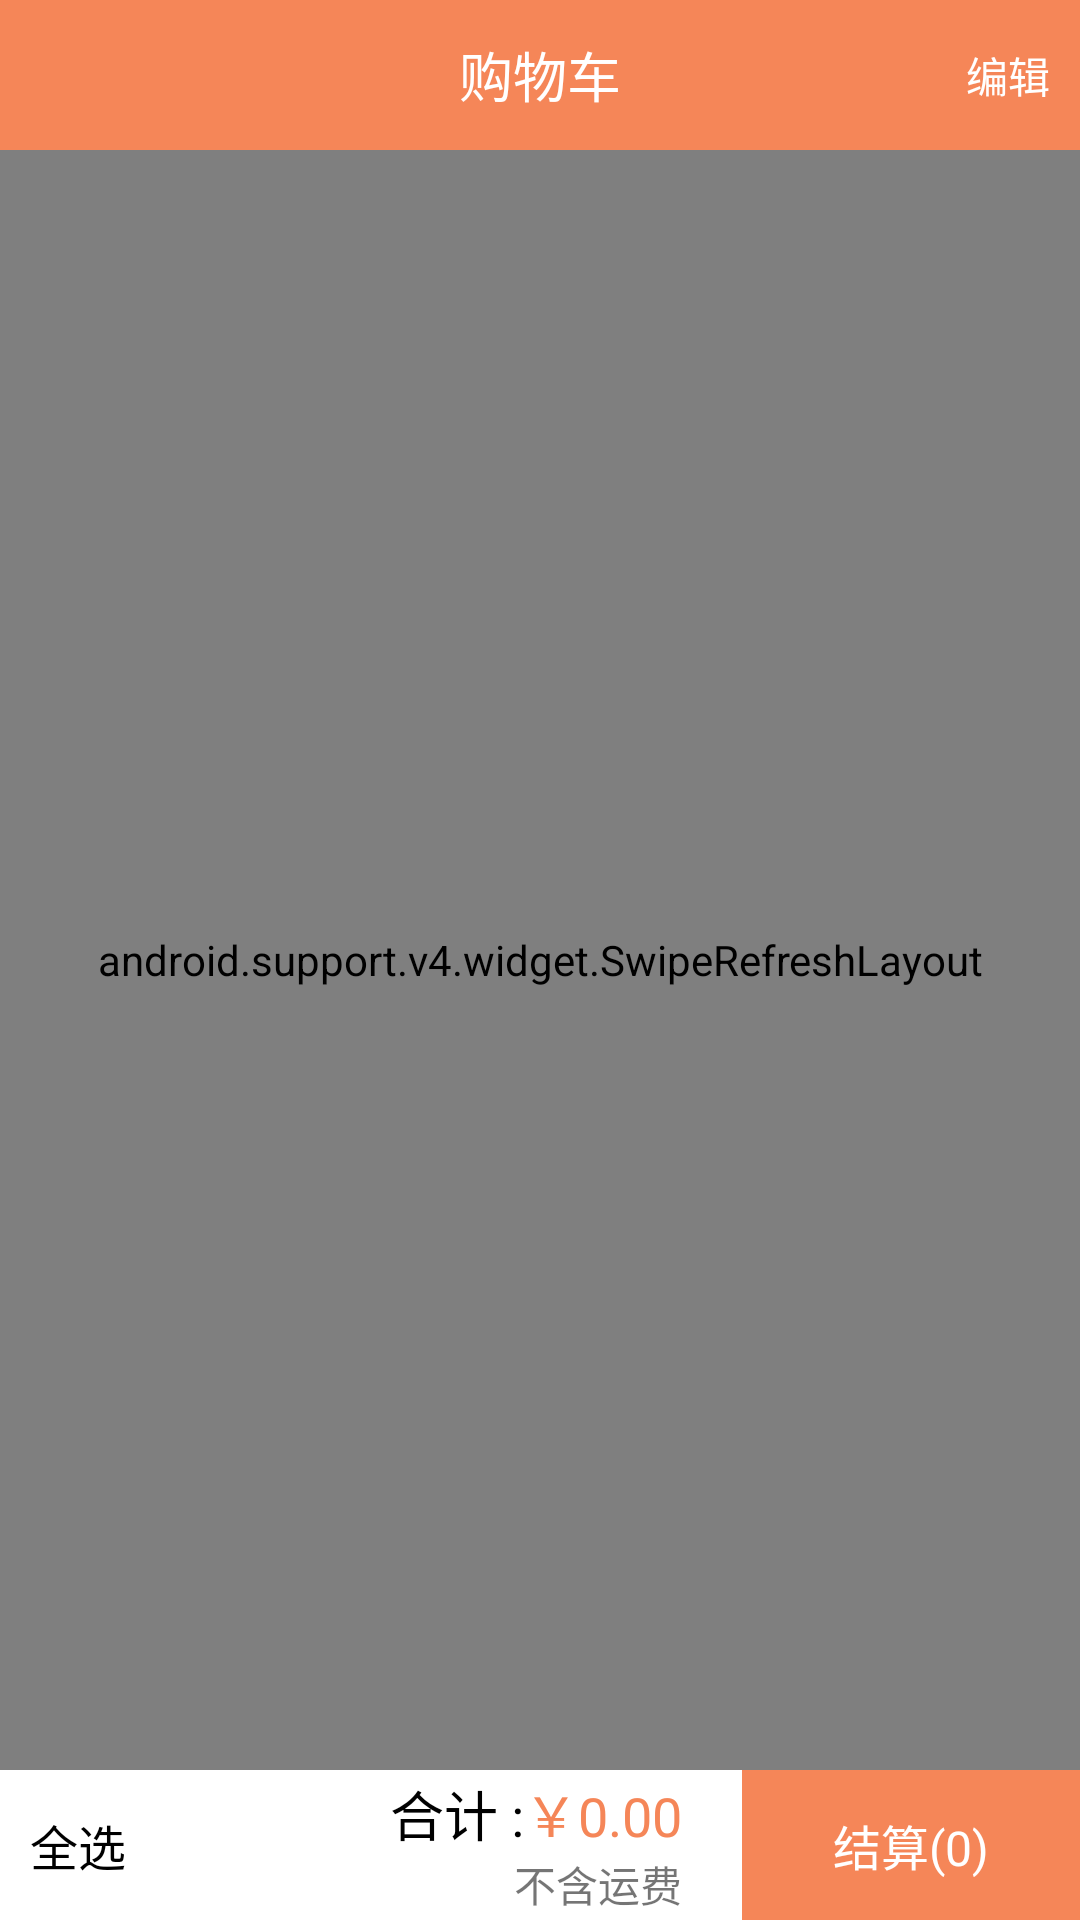

Reconstruct the res/layout file that produces this screen, plus the resources it refers to.
<!-- AndroidManifest.xml: application theme AppTheme -->
<!-- res/layout/fragment_cart.xml -->
<?xml version="1.0" encoding="utf-8"?>
<LinearLayout xmlns:android="http://schemas.android.com/apk/res/android"
    android:layout_width="match_parent"
    android:layout_height="match_parent"
    android:orientation="vertical">

    <RelativeLayout
        android:layout_width="match_parent"
        android:layout_height="50dp"
        android:background="@color/m_main_color">

        <TextView
            android:id="@+id/cart_title"
            android:layout_width="wrap_content"
            android:layout_height="wrap_content"
            android:layout_centerInParent="true"
            android:text="@string/cart"
            android:textColor="@color/white"
            android:textSize="18dp" />

        <TextView
            android:id="@+id/actionBar_edit"
            android:layout_width="wrap_content"
            android:layout_height="match_parent"
            android:layout_alignParentRight="true"
            android:layout_marginRight="10dp"
            android:gravity="center_vertical"
            android:text="@string/edit"
            android:textColor="@color/white"
            android:textSize="14dp" />
    </RelativeLayout>

    <FrameLayout
        android:layout_width="match_parent"
        android:layout_height="0dp"
        android:layout_weight="1">

        <android.support.v4.widget.SwipeRefreshLayout
            android:id="@+id/refresh"
            android:layout_width="match_parent"
            android:layout_height="match_parent">

            <ListView
                android:id="@+id/goods_list"
                android:layout_width="match_parent"
                android:layout_height="match_parent">

            </ListView>
        </android.support.v4.widget.SwipeRefreshLayout>
    </FrameLayout>

    <LinearLayout
        android:layout_width="match_parent"
        android:layout_height="50dp"
        android:background="@color/white"
        android:gravity="center"
        android:orientation="horizontal">

        <CheckBox
            android:id="@+id/all_checkBox"
            android:layout_width="0dp"
            android:layout_height="wrap_content"
            android:layout_gravity="center_vertical"
            android:layout_marginStart="10dp"
            android:layout_weight="0.3"
            android:background="@null"
            android:button="@null"
            android:clickable="true"
            android:drawableLeft="@drawable/checkbox_bg"
            android:drawablePadding="10dp"
            android:minHeight="64dp"
            android:text="@string/all"
            android:textSize="16sp" />

        <LinearLayout
            android:id="@+id/order_info"
            android:layout_width="0dp"
            android:layout_height="wrap_content"
            android:layout_weight="0.7"
            android:gravity="center"
            android:orientation="horizontal">

            <LinearLayout
                android:layout_width="0dp"
                android:layout_height="wrap_content"
                android:layout_marginEnd="20dp"
                android:layout_weight="0.5"
                android:orientation="vertical">

                <LinearLayout
                    android:layout_width="match_parent"
                    android:layout_height="wrap_content"
                    android:gravity="end"
                    android:orientation="horizontal">

                    <TextView
                        android:layout_width="wrap_content"
                        android:layout_height="wrap_content"
                        android:layout_marginStart="5dp"
                        android:text="@string/order_total"
                        android:textColor="@android:color/black"
                        android:textSize="18sp" />

                    <TextView
                        android:id="@+id/total_price"
                        android:layout_width="wrap_content"
                        android:layout_height="wrap_content"
                        android:text="￥0.00"
                        android:textColor="@color/m_main_color"
                        android:textSize="18sp" />
                </LinearLayout>

                <TextView
                    android:layout_width="match_parent"
                    android:layout_height="wrap_content"
                    android:gravity="right"
                    android:text="不含运费" />
            </LinearLayout>

            <TextView
                android:id="@+id/go_pay"
                android:layout_width="0dp"
                android:layout_height="60dp"
                android:layout_weight="0.5"
                android:background="@color/m_main_color"
                android:gravity="center"
                android:text="结算(0)"
                android:textColor="@android:color/white"
                android:textSize="16sp" />
        </LinearLayout>

        <LinearLayout
            android:id="@+id/share_info"
            android:layout_width="0dp"
            android:layout_height="match_parent"
            android:layout_weight="0.7"
            android:gravity="center"
            android:orientation="horizontal"
            android:visibility="gone">

            <TextView
                android:id="@+id/del_goods"
                android:layout_width="0dp"
                android:layout_height="match_parent"
                android:layout_marginStart="1dp"
                android:layout_weight="0.3"
                android:background="@color/m_text_tip"
                android:gravity="center"
                android:text="删除"
                android:textColor="@android:color/white"
                android:textSize="16sp" />
        </LinearLayout>

    </LinearLayout>

</LinearLayout>
<!-- resources referenced by this layout -->
<resources>
  <color name="m_main_color">#FFF58658</color>
  <color name="m_text_tip">#FFcccccc</color>
  <string name="all">全选</string>
  <string name="cart">购物车</string>
  <string name="edit">编辑</string>
  <string name="order_total">合计 :</string>
  <style name="AppTheme" parent="Theme.AppCompat.Light.DarkActionBar">
          
          <item name="colorPrimary">@color/colorPrimary</item>
          <item name="colorPrimaryDark">@color/colorPrimaryDark</item>
          <item name="colorAccent">@color/colorAccent</item>
      </style>
  <color name="colorPrimary">#3F51B5</color>
  <color name="colorPrimaryDark">#303F9F</color>
  <color name="colorAccent">#FF4081</color>
  <!-- not gathered from this repository: default colours our renderer supplied (Android Studio template values) -->
  <color name="white">#FFFFFFFF</color>
</resources>
